Labelled photos from "MSTAR-10", an image-classification folder in Naelbest/mstar_with_machine_learning. The possible labels are: BMP-2 infantry fighting vehicle, BRDM-2 armored scout vehicle, BTR-60 armored personnel carrier, BTR-70 armored personnel carrier, ZIL-131 military truck, ZSU-23-4 self-propelled anti-aircraft gun.

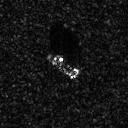
Label: BTR-60 armored personnel carrier

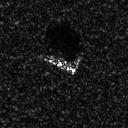
Label: BMP-2 infantry fighting vehicle

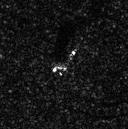
Label: BRDM-2 armored scout vehicle

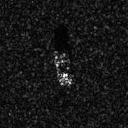
Label: BTR-70 armored personnel carrier

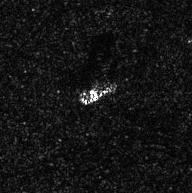
Label: ZIL-131 military truck

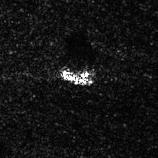
Label: ZSU-23-4 self-propelled anti-aircraft gun
